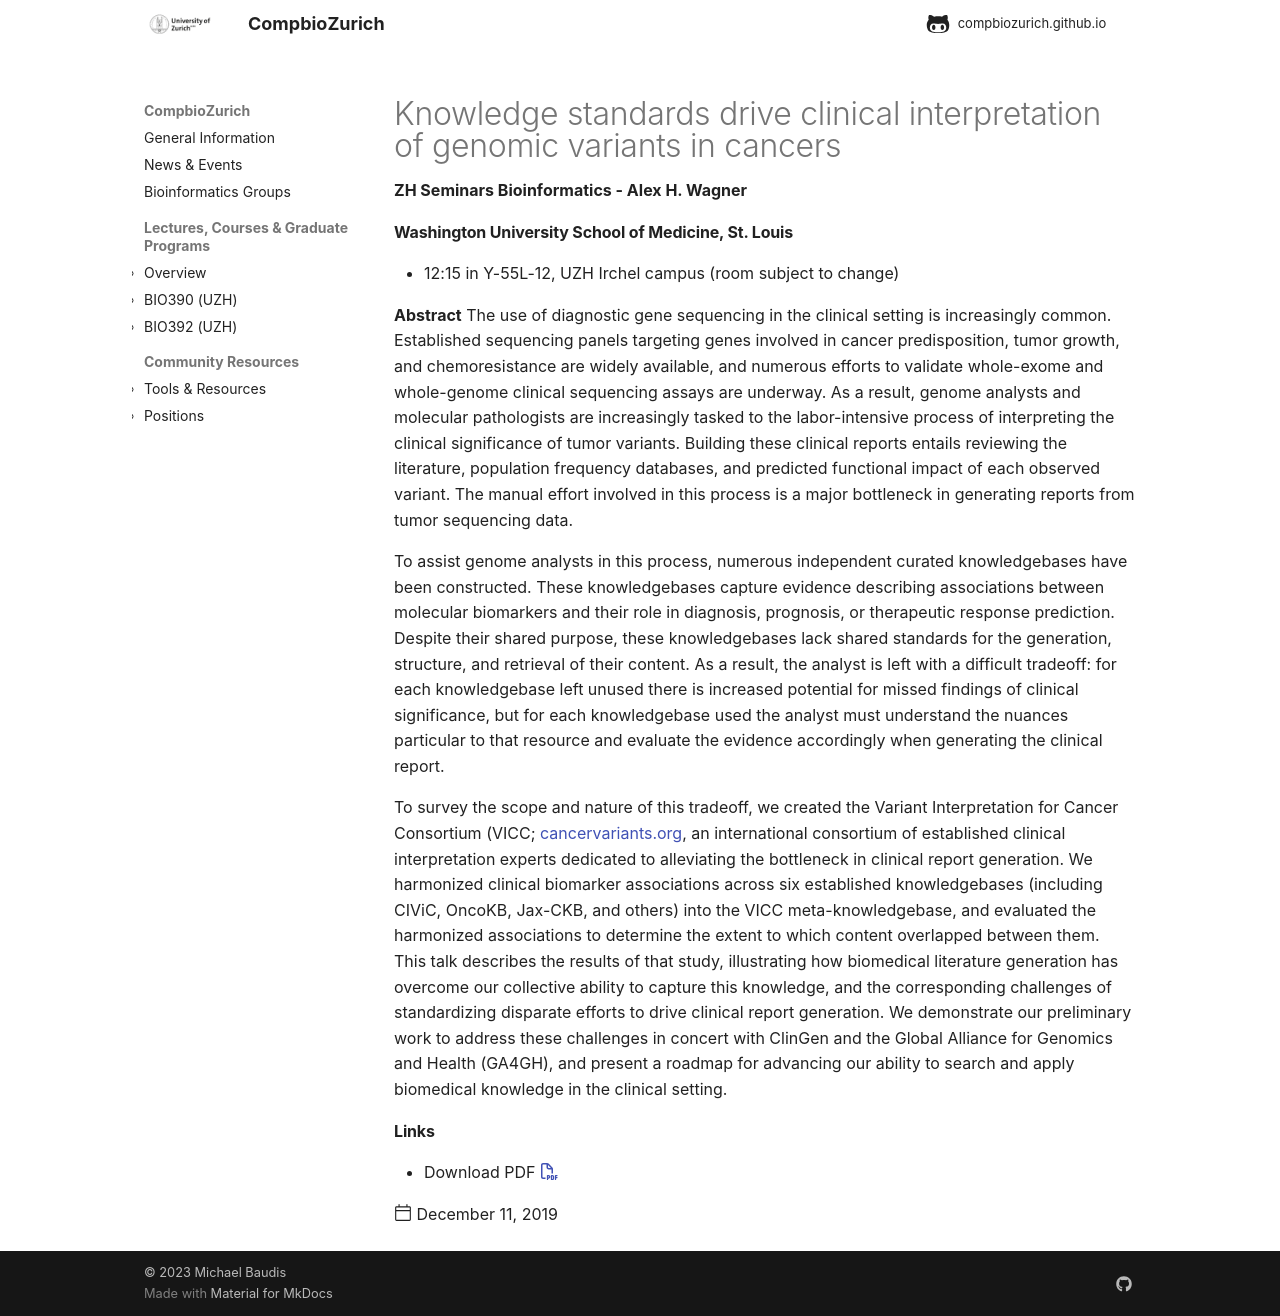

repository: compbiozurich/compbiozurich.github.io · page: news/2019/2019-12-11-zh-seminars-in-bioinformatics/index.html · generator: mkdocs

---
template: post.html
title: Knowledge standards drive clinical interpretation of genomic variants in cancers
description: 'ZH Seminars Bioinformatics - Alex H. Wagner'
date: 2019-12-11
authors:
  - '@mbaudis'
  - '<a href="https://oncology.wustl.edu/people/faculty/Wagner/Wagner_Res.html">[WUSTL]</a>'
pdf_file_name: 2019-12-11___Alex-Wagner__Knowledge-standards-drive-clinical-interpretation-of-genomic-variants-in-cancers__slides.pdf
---

#### Washington University School of Medicine, St. Louis

* 12:15 in Y-55L-12, UZH Irchel campus (room subject to change)

__Abstract__ The use of diagnostic gene sequencing in the clinical setting is increasingly common. Established sequencing panels targeting genes involved in cancer predisposition, tumor growth, and chemoresistance are widely available, and numerous efforts to validate whole-exome and whole-genome clinical sequencing assays are underway. As a result, genome analysts and molecular pathologists are increasingly tasked to the labor-intensive process of interpreting the clinical significance of tumor variants. Building these clinical reports entails reviewing the literature, population frequency databases, and predicted functional impact of each observed variant.<!--more--> The manual effort involved in this process is a major bottleneck in generating reports from tumor sequencing data. 

To assist genome analysts in this process, numerous independent curated knowledgebases have been constructed. These knowledgebases capture evidence describing associations between molecular biomarkers and their role in diagnosis, prognosis, or therapeutic response prediction. Despite their shared purpose, these knowledgebases lack shared standards for the generation, structure, and retrieval of their content. As a result, the analyst is left with a difficult tradeoff: for each knowledgebase left unused there is increased potential for missed findings of clinical significance, but for each knowledgebase used the analyst must understand the nuances particular to that resource and evaluate the evidence accordingly when generating the clinical report. 

To survey the scope and nature of this tradeoff, we created the Variant Interpretation for Cancer Consortium (VICC; [cancervariants.org](cancervariants.org), an international consortium of established clinical interpretation experts dedicated to alleviating the bottleneck in clinical report generation. We harmonized clinical biomarker associations across six established knowledgebases (including CIViC, OncoKB, Jax-CKB, and others) into the VICC meta-knowledgebase, and evaluated the harmonized associations to determine the extent to which content overlapped between them. This talk describes the results of that study, illustrating how biomedical literature generation has overcome our collective ability to capture this knowledge, and the corresponding challenges of standardizing disparate efforts to drive clinical report generation. We demonstrate our preliminary work to address these challenges in concert with ClinGen and the Global Alliance for Genomics and Health (GA4GH), and present a roadmap for advancing our ability to search and apply biomedical knowledge in the clinical setting.
